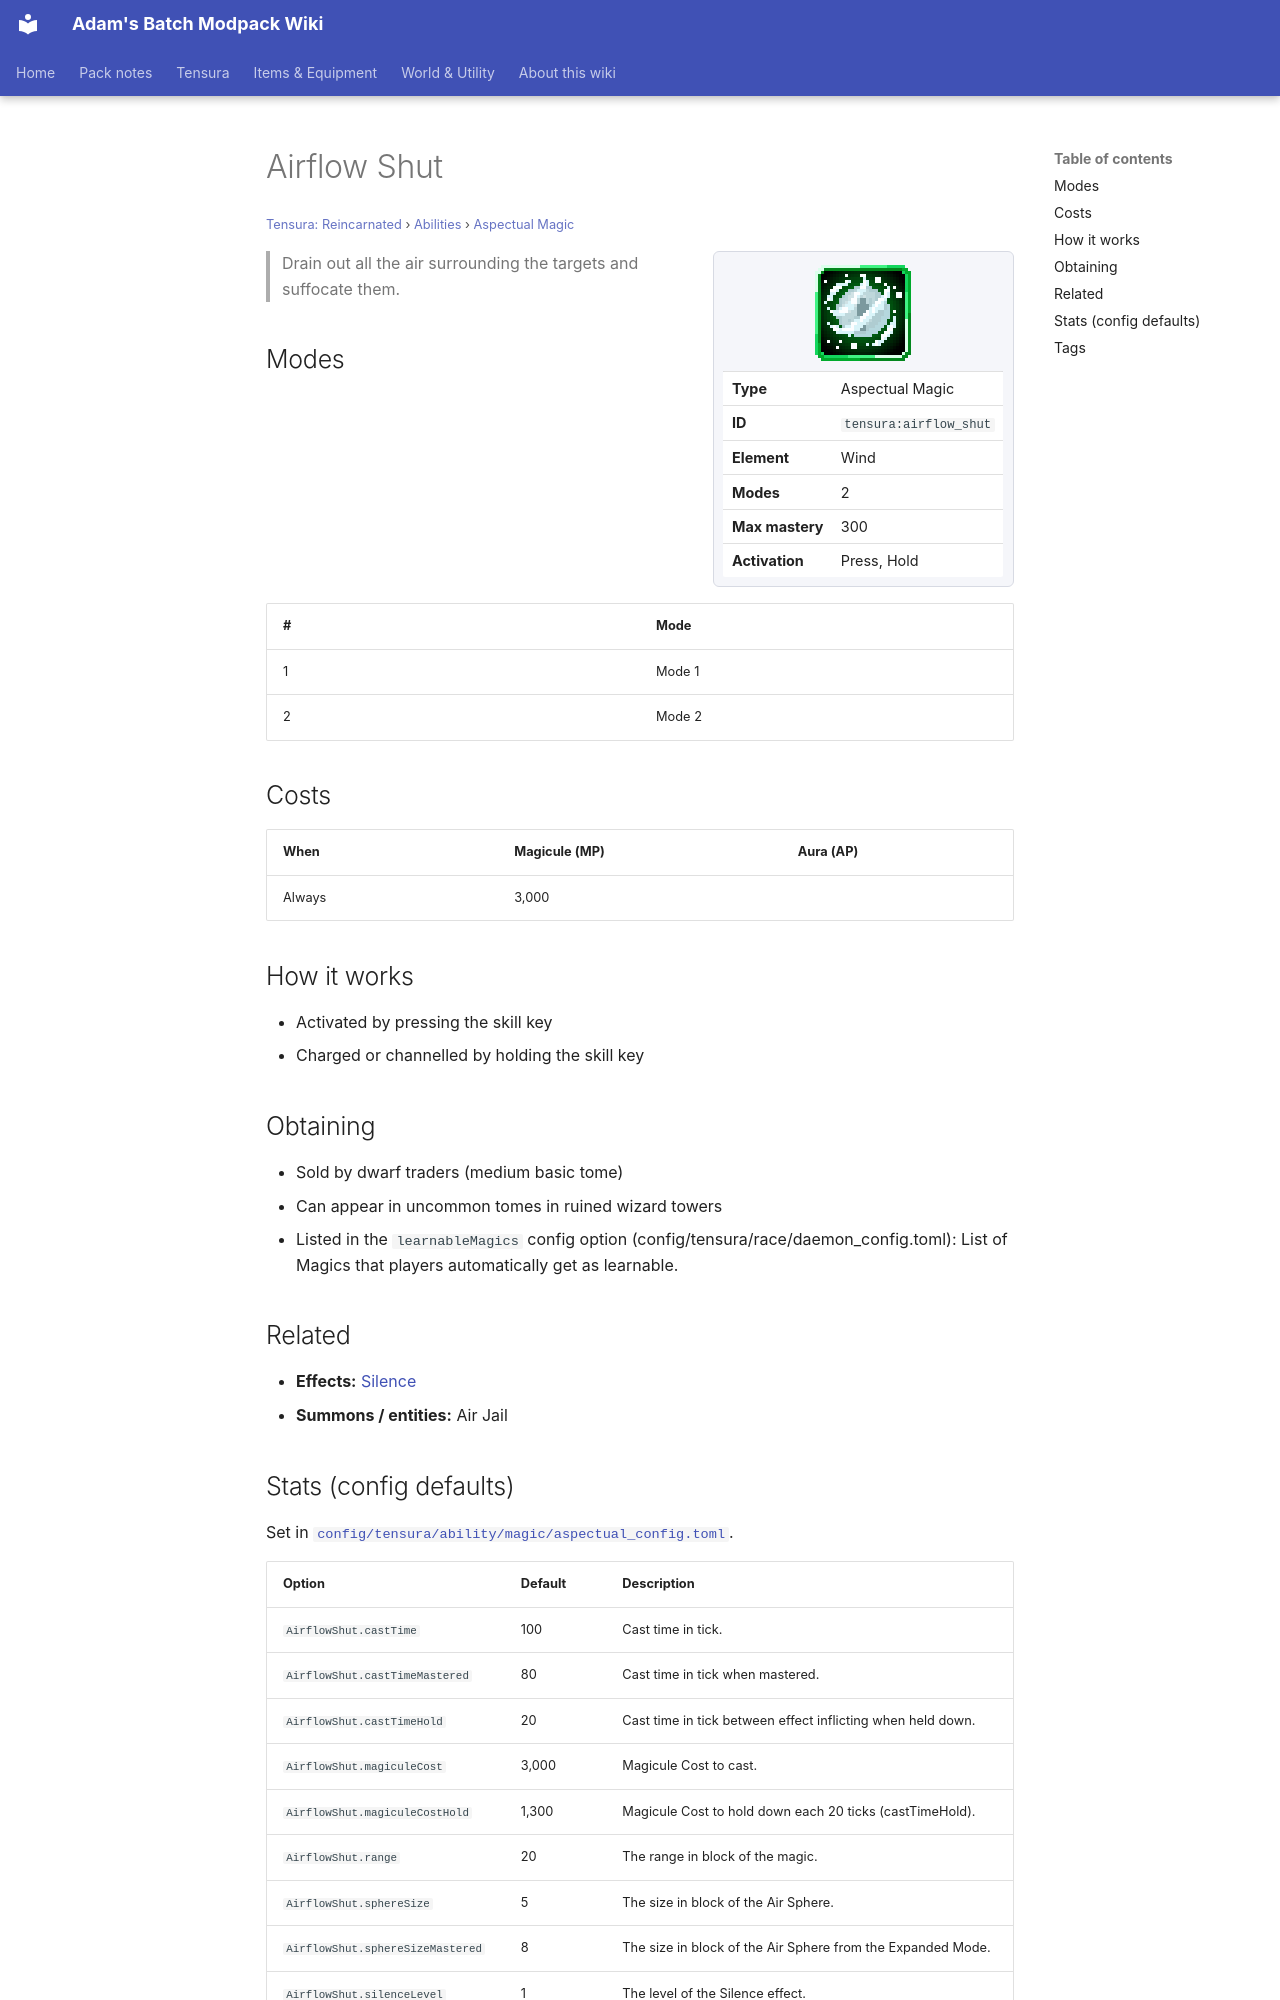

repository: Proteus-Nell/Adams-Batch-MC-Modpack-Wiki · page: tensura-reincarnated/abilities/aspectual-magic/airflow-shut/index.html · generator: mkdocs

# Airflow Shut

<small>[Tensura: Reincarnated](../../index.md) &rsaquo; [Abilities](../index.md) &rsaquo; [Aspectual Magic](index.md)</small>

<div class="infobox" markdown>

![Airflow Shut](../../../assets/icons/tensura/skill/airflow_shut.png)

| | |
|---|---|
| **Type** | Aspectual Magic |
| **ID** | `tensura:airflow_shut` |
| **Element** | Wind |
| **Modes** | 2 |
| **Max mastery** | 300 |
| **Activation** | Press, Hold |

</div>

> Drain out all the air surrounding the targets and suffocate them.

## Modes

| # | Mode |
|---|---|
| 1 | Mode 1 |
| 2 | Mode 2 |

## Costs

| When | Magicule (MP) | Aura (AP) |
|---|---|---|
| Always | 3,000 |  |

## How it works

- Activated by pressing the skill key
- Charged or channelled by holding the skill key

## Obtaining

- Sold by dwarf traders (medium basic tome)
- Can appear in uncommon tomes in ruined wizard towers
- Listed in the `learnableMagics` config option (config/tensura/race/daemon_config.toml): List of Magics that players automatically get as learnable.

## Related

- **Effects:** [Silence](../../effects/silence.md)
- **Summons / entities:** Air Jail
